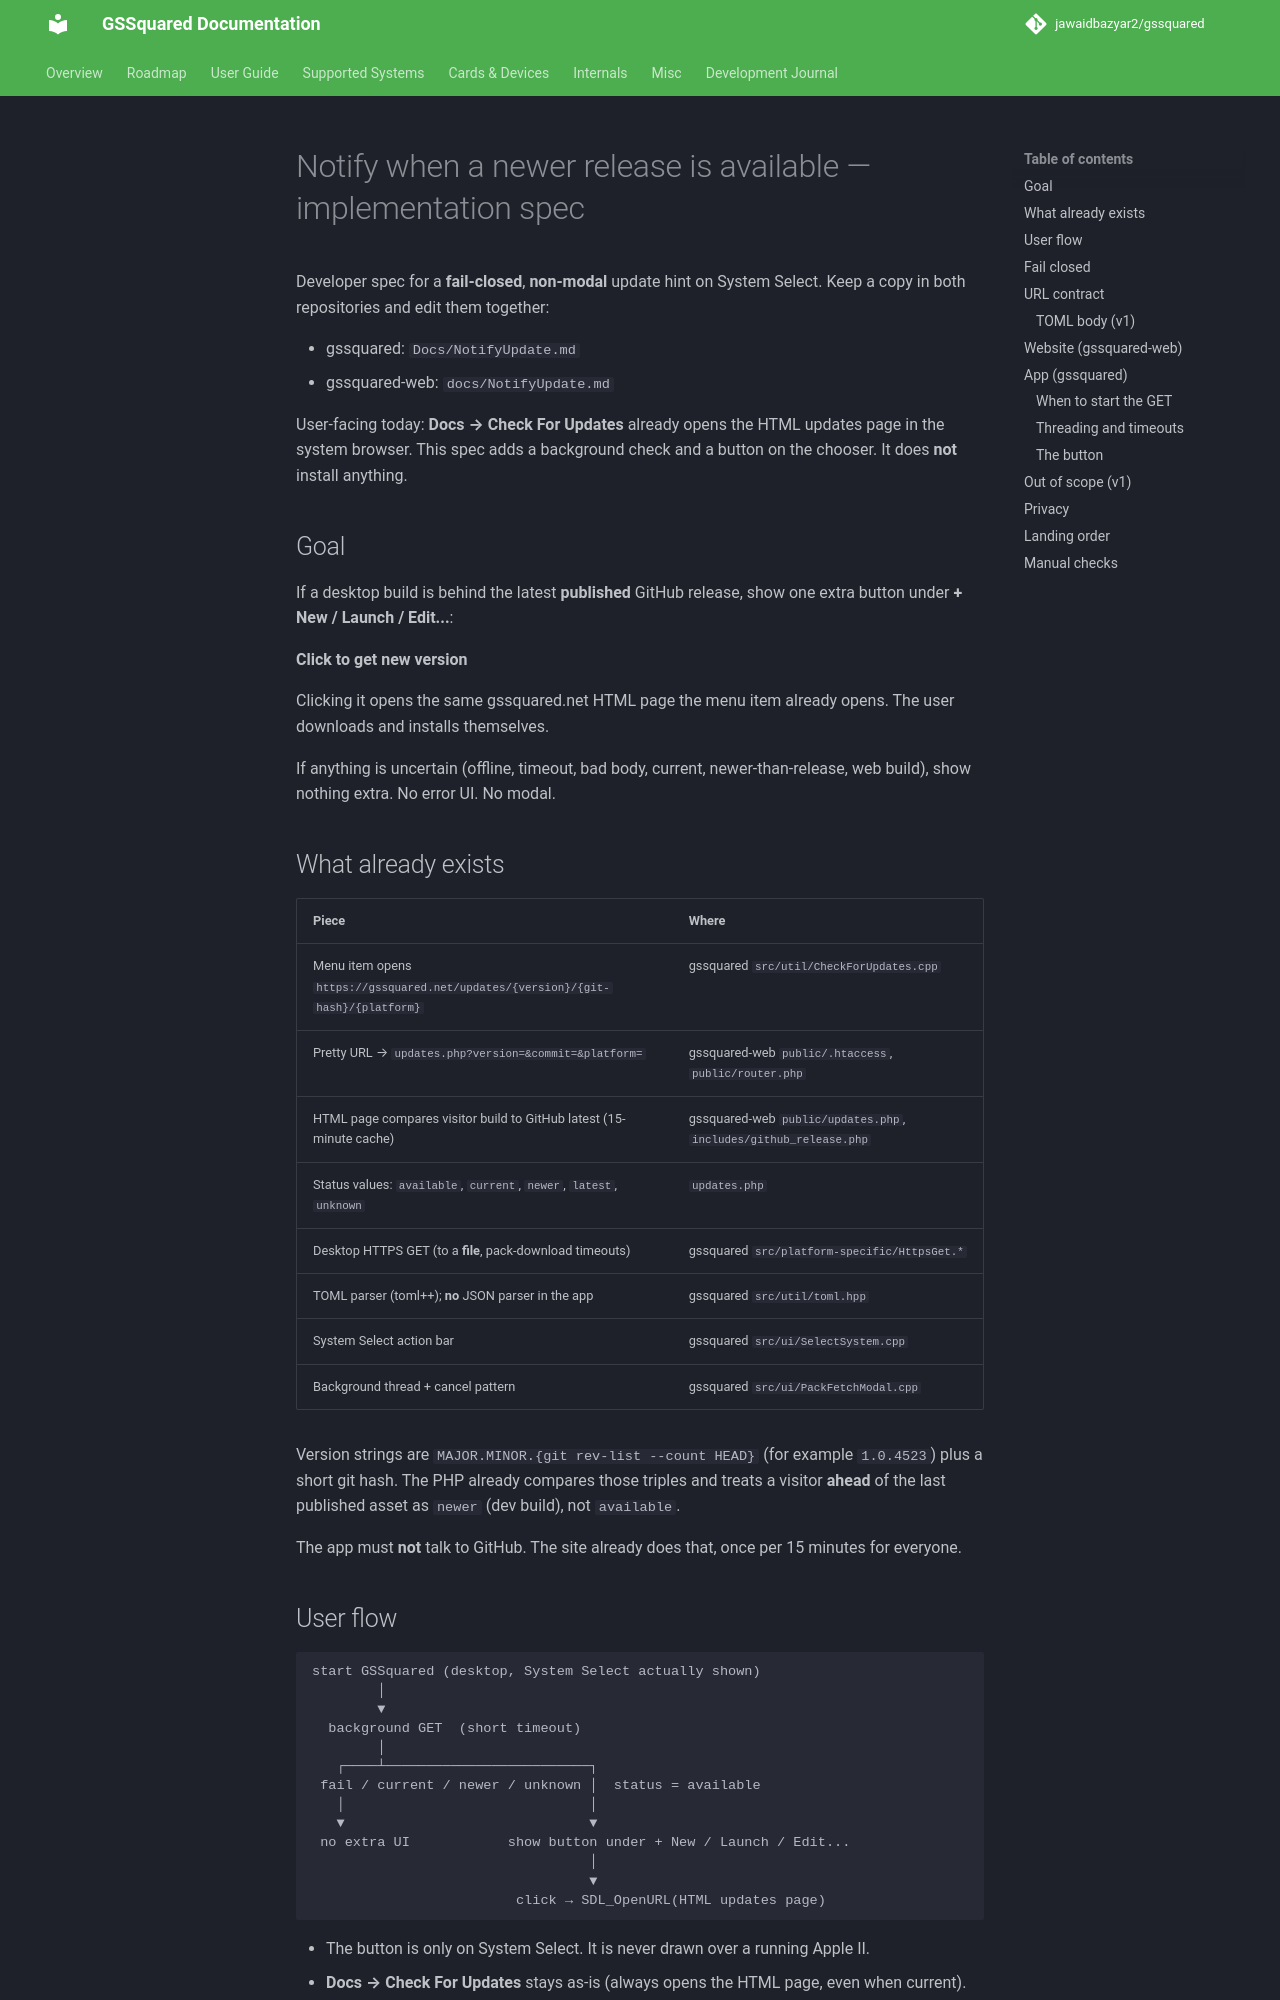

repository: jawaidbazyar2/gssquared · page: NotifyUpdate/index.html · generator: mkdocs

# Notify when a newer release is available — implementation spec

Developer spec for a **fail-closed**, **non-modal** update hint on System Select. Keep a copy in both repositories and edit them together:

- gssquared: `Docs/NotifyUpdate.md`
- gssquared-web: `docs/NotifyUpdate.md`

User-facing today: **Docs → Check For Updates** already opens the HTML updates page in the system browser. This spec adds a background check and a button on the chooser. It does **not** install anything.

## Goal

If a desktop build is behind the latest **published** GitHub release, show one extra button under **+ New / Launch / Edit...**:

**Click to get new version**

Clicking it opens the same gssquared.net HTML page the menu item already opens. The user downloads and installs themselves.

If anything is uncertain (offline, timeout, bad body, current, newer-than-release, web build), show nothing extra. No error UI. No modal.

## What already exists

| Piece | Where |
|---|---|
| Menu item opens `https://gssquared.net/updates/{version}/{git-hash}/{platform}` | gssquared `src/util/CheckForUpdates.cpp` |
| Pretty URL → `updates.php?version=&commit=&platform=` | gssquared-web `public/.htaccess`, `public/router.php` |
| HTML page compares visitor build to GitHub latest (15-minute cache) | gssquared-web `public/updates.php`, `includes/github_release.php` |
| Status values: `available`, `current`, `newer`, `latest`, `unknown` | `updates.php` |
| Desktop HTTPS GET (to a **file**, pack-download timeouts) | gssquared `src/platform-specific/HttpsGet.*` |
| TOML parser (toml++); **no** JSON parser in the app | gssquared `src/util/toml.hpp` |
| System Select action bar | gssquared `src/ui/SelectSystem.cpp` |
| Background thread + cancel pattern | gssquared `src/ui/PackFetchModal.cpp` |

Version strings are `MAJOR.MINOR.{git rev-list --count HEAD}` (for example `1.0.4523`) plus a short git hash. The PHP already compares those triples and treats a visitor **ahead** of the last published asset as `newer` (dev build), not `available`.

The app must **not** talk to GitHub. The site already does that, once per 15 minutes for everyone.

## User flow

```
start GSSquared (desktop, System Select actually shown)
        │
        ▼
  background GET  (short timeout)
        │
   ┌────┴─────────────────────────┐
 fail / current / newer / unknown │  status = available
   │                              │
   ▼                              ▼
 no extra UI            show button under + New / Launch / Edit...
                                  │
                                  ▼
                         click → SDL_OpenURL(HTML updates page)
```

- The button is only on System Select. It is never drawn over a running Apple II.
- **Docs → Check For Updates** stays as-is (always opens the HTML page, even when current).
- No skip, snooze, or “don’t check automatically” in v1. A quiet button is enough.
- Hover hint (same footer line as the other action buttons): e.g. “A newer GSSquared is available.”
